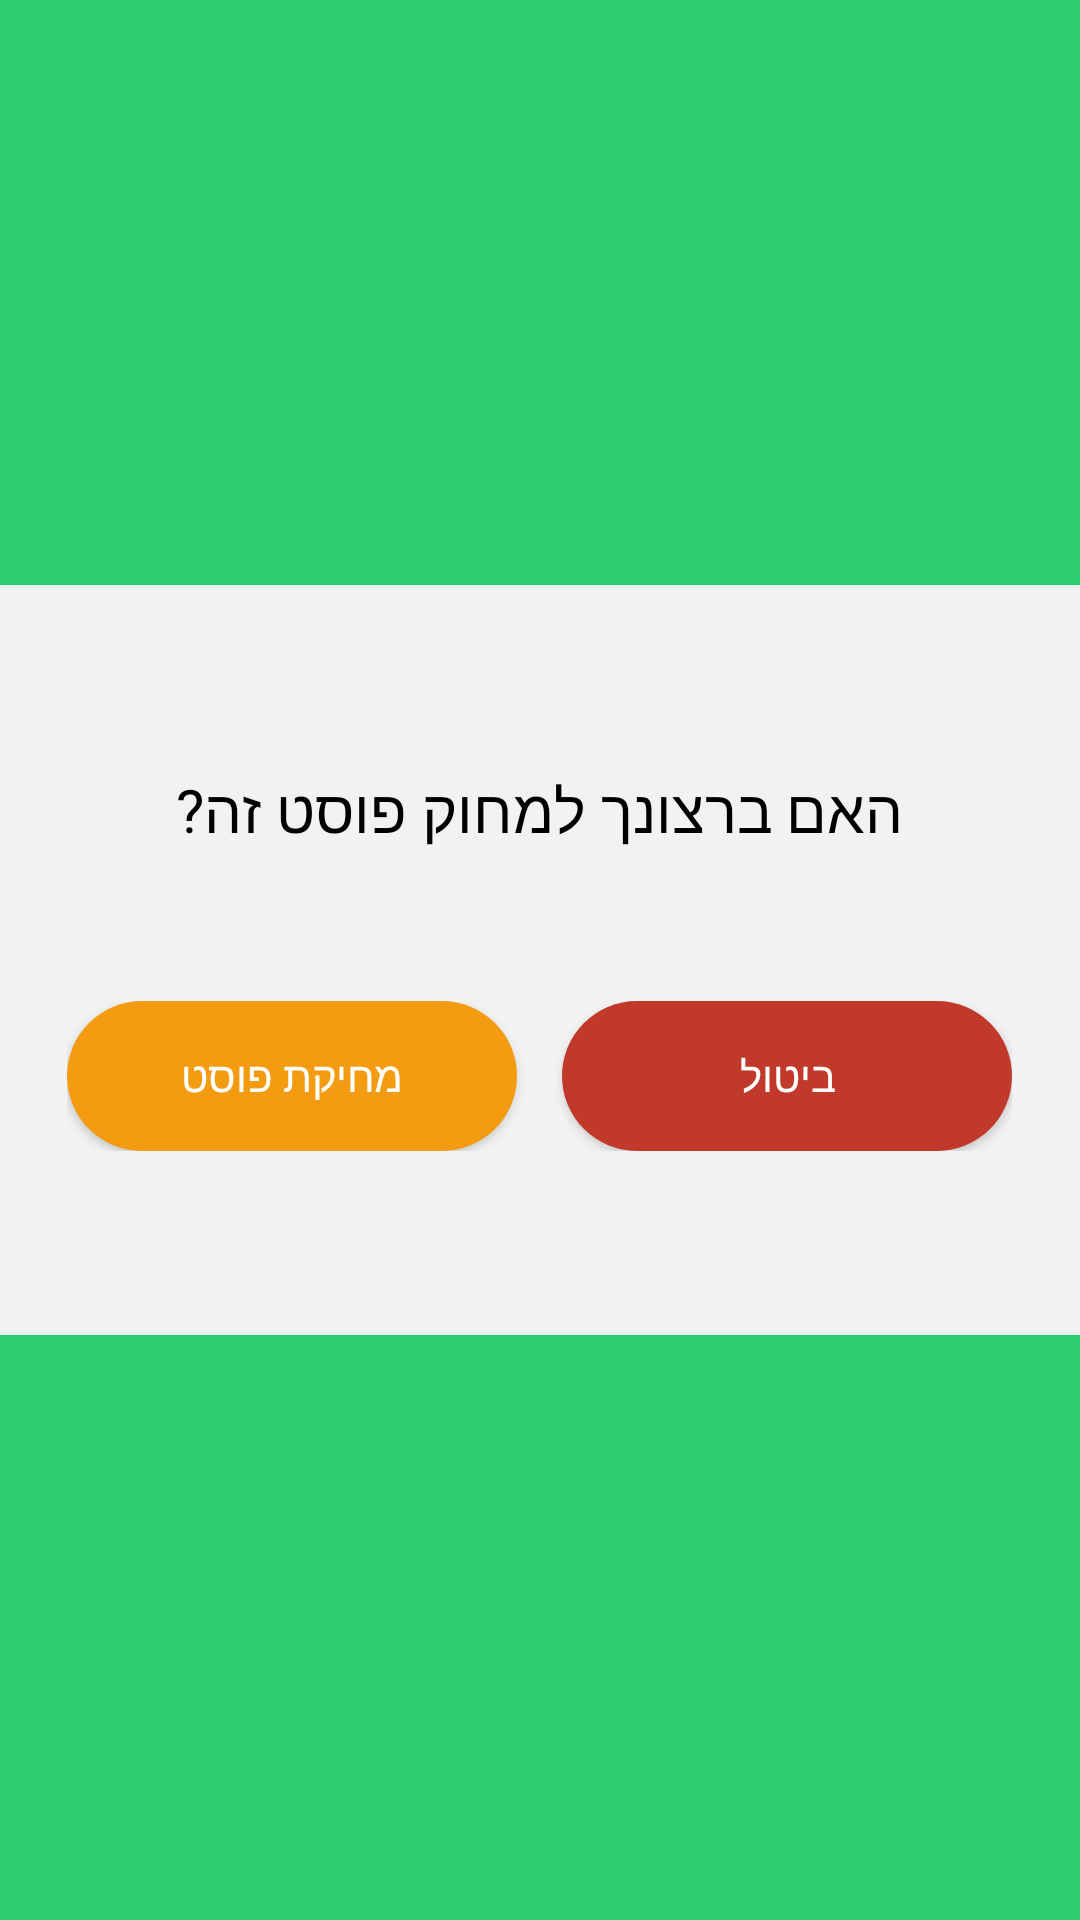

This screen was rendered from an Android layout file. Write that file and the resources it references.
<!-- AndroidManifest.xml: application theme AppTheme.Launcher -->
<!-- res/layout/dialog_delete_image.xml -->
<?xml version="1.0" encoding="utf-8"?>
<LinearLayout xmlns:android="http://schemas.android.com/apk/res/android"
    android:orientation="vertical" android:layout_width="match_parent"
    android:layout_height="match_parent"
    android:layoutDirection="rtl"
    android:gravity="center">

    <LinearLayout
        android:layout_width="match_parent"
        android:layout_height="250dp"
        android:gravity="center"
        android:background="@color/lightGrey"
        android:orientation="vertical">
        <TextView
            android:layout_width="wrap_content"
            android:layout_height="wrap_content"
            android:textColor="@color/black"
            android:text="האם ברצונך למחוק פוסט זה?"
            android:layout_marginBottom="50dp"
            android:textSize="20sp"/>
        <LinearLayout
            android:layout_width="wrap_content"
            android:layout_height="wrap_content"
            android:orientation="horizontal">

            <Button
                android:layout_width="150dp"
                android:text="ביטול"
                android:textColor="@color/white"
                android:layout_height="50dp"
                android:id="@+id/cancelDeletePostInDialog"
                android:background="@drawable/button_red"/>

            <Button
                android:layout_width="150dp"
                android:background="@drawable/button_orange_background"
                android:text="מחיקת פוסט"
                android:id="@+id/deletePostInDialog"
                android:layout_marginRight="15dp"
                android:textColor="@color/white"
                android:layout_height="50dp"/>
        </LinearLayout>

    </LinearLayout>
</LinearLayout>
<!-- resources referenced by this layout -->
<resources>
  <color name="black">#000000</color>
  <color name="lightGrey">#f2f2f2</color>
  <color name="white">#ffffff</color>
  <!-- drawable button_orange_background (drawable) -->
  <?xml version="1.0" encoding="utf-8"?>
  <shape android:shape="rectangle"
      xmlns:android="http://schemas.android.com/apk/res/android">
      <solid android:color="@color/orange"/>
      <corners android:radius="47dp"/>
      <size android:width="300dp"
          android:height="60dp"/>
  </shape>
  <!-- drawable button_red (drawable) -->
  <?xml version="1.0" encoding="utf-8"?>
  <shape android:shape="rectangle"
      xmlns:android="http://schemas.android.com/apk/res/android">
      <solid android:color="@color/red"/>
      <corners android:radius="47dp"/>
      <size android:width="300dp"
          android:height="60dp"/>
  </shape>
  <style name="AppTheme.Launcher">
      <item name="android:windowBackground"> @drawable/launch_screen</item>
  
      </style>
  <color name="orange">#F39C12</color>
  <color name="red">#C0392B</color>
  <!-- drawable launch_screen (drawable) -->
  <?xml version="1.0" encoding="utf-8"?>
  <layer-list android:opacity="opaque"
      xmlns:android="http://schemas.android.com/apk/res/android">
  
      <item>
          <shape>
              <solid android:color="@color/primaryColorGreen"/>
          </shape>
      </item>
  
  </layer-list>
  <color name="primaryColorGreen">#2ECC71</color>
</resources>
